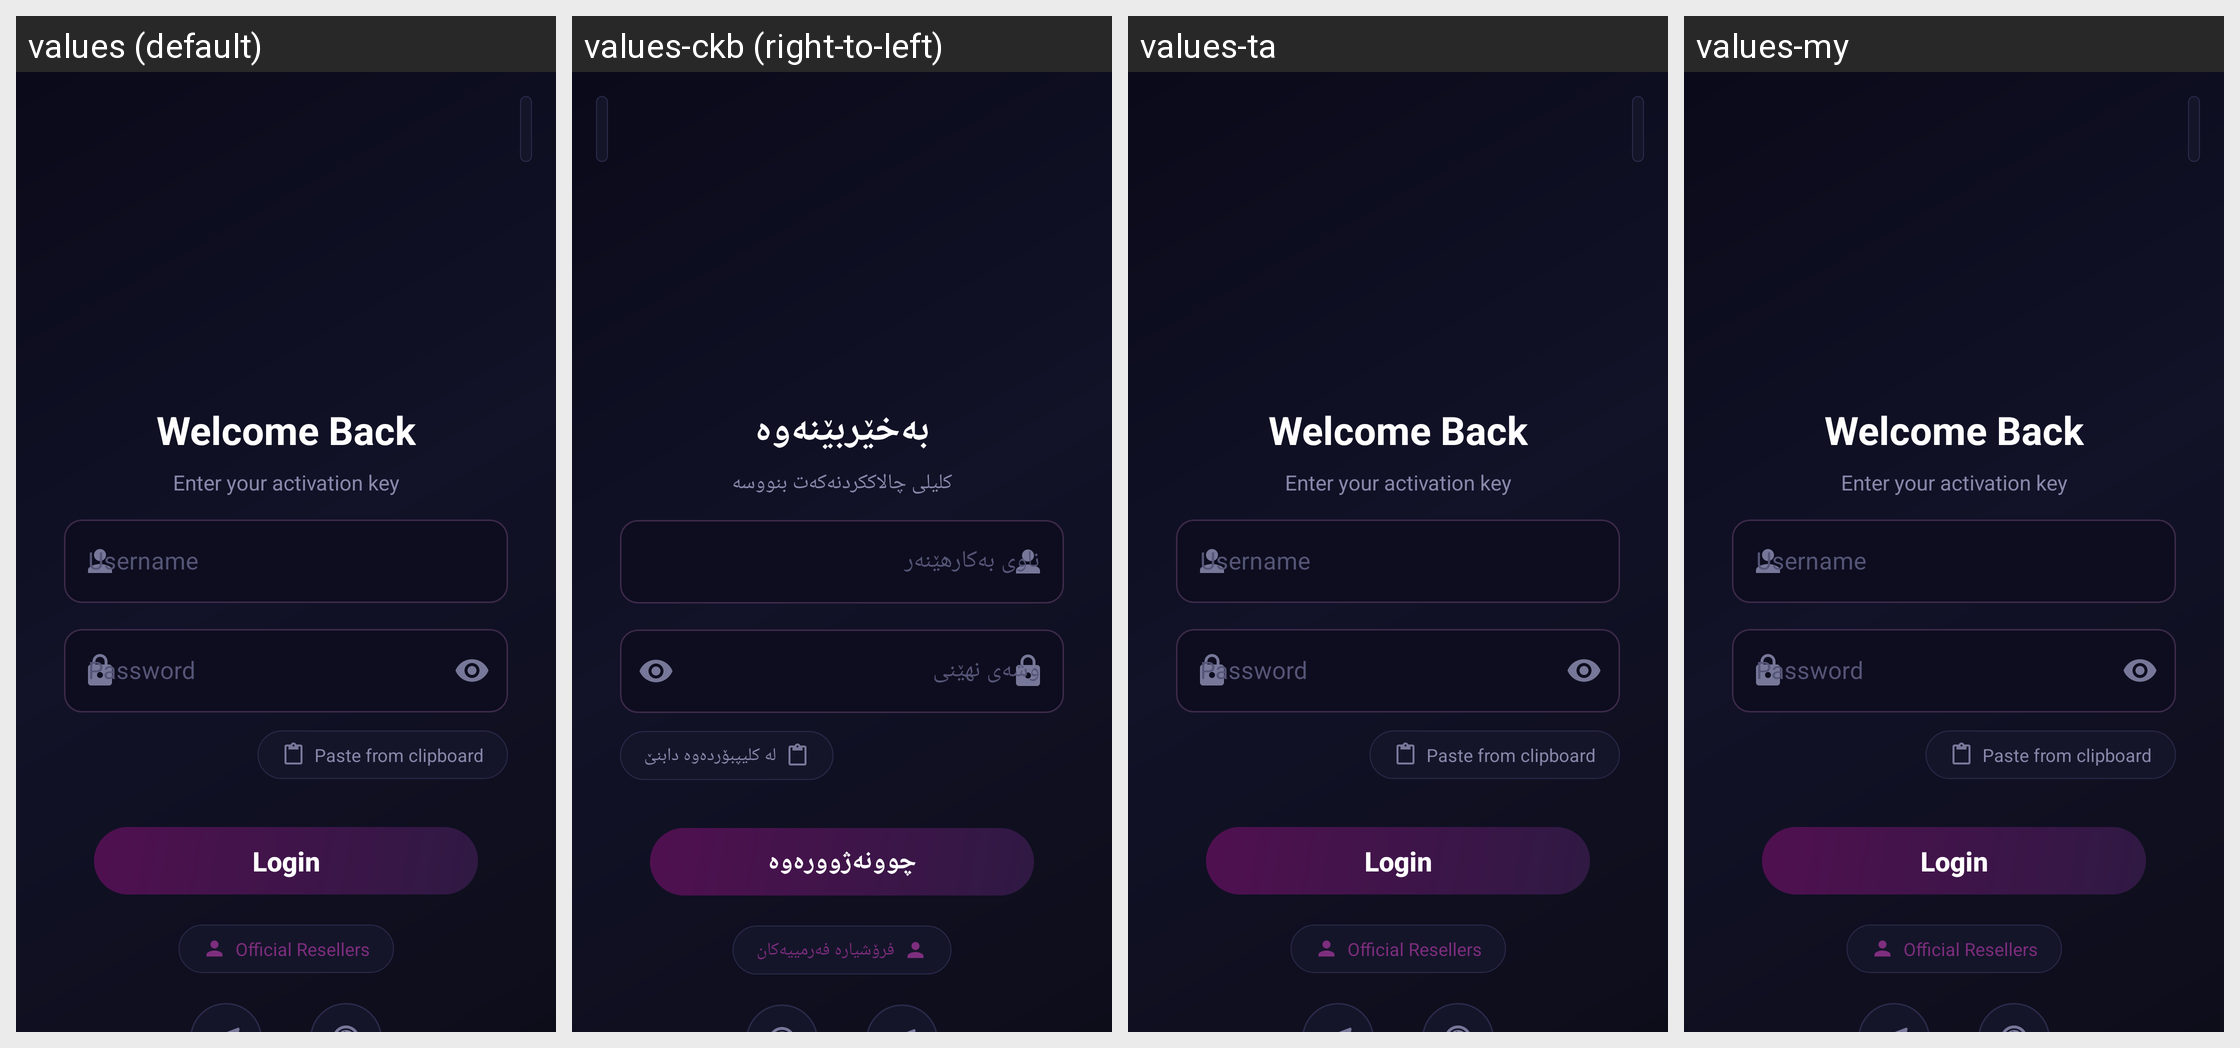

For this localized Android screen grid, give each drawn string resource with its value in every locale shown.
Android screen res/layout/fragment_login.xml rendered under 4 locales, left to right: values (default), values-ckb (right-to-left), values-ta, values-my. Device: Nexus 5 (rendered at 1080×1920; each locale shown at half size, 540×960, under a caption strip naming it); theme Theme.AppMain.
Other locales in the repository, not shown: values-af, values-am, values-ar, values-as, values-az, values-be, values-bg, values-bn, values-bs, values-ca, values-cs, values-da, values-de, values-el, values-en-rCA, values-en-rGB, values-en-rIN, values-en-rXC, values-es, values-es-rUS, values-et, values-eu, values-fa, values-fi, values-fr, values-fr-rCA, values-gl, values-gu, values-hi, values-hr, values-hu, values-hy, values-in, values-is, values-it, values-iw, values-ja, values-ka, values-kk, values-km, values-kn, values-ko, values-ky, values-lo, values-lt, values-lv, values-mk, values-ml, values-mn, values-mr, values-ms, values-nb, values-ne, values-nl, values-or, values-pa, values-pl, values-pt, values-pt-rBR, values-pt-rPT, values-ro, values-ru, values-si, values-sk, values-sl, values-sq, values-sr, values-sv, values-sw, values-te, values-th, values-tl, values-tr, values-uk, values-ur, values-uz, values-vi, values-zh-rCN, values-zh-rHK, values-zh-rTW, values-zu.
Strings drawn on this screen, with the default value and each locale's value (text and hints the layout hard-codes, and strings that could not be matched under every locale, appear in the picture but are not listed):

welcome_back
  values: Welcome Back
  values-ckb: بەخێربێنەوە
  values-ta: Welcome Back  [not translated; the default value is used]
  values-my: Welcome Back  [not translated; the default value is used]

enter_your_activation_key
  values: Enter your activation key
  values-ckb: کلیلی چالاککردنەکەت بنووسە
  values-ta: Enter your activation key  [not translated; the default value is used]
  values-my: Enter your activation key  [not translated; the default value is used]

username_hint
  values: Username
  values-ckb: ناوی بەکارهێنەر
  values-ta: Username  [not translated; the default value is used]
  values-my: Username  [not translated; the default value is used]

password_hint
  values: Password
  values-ckb: وشەی نهێنی
  values-ta: Password  [not translated; the default value is used]
  values-my: Password  [not translated; the default value is used]

paste_clipboard
  values: Paste from clipboard
  values-ckb: لە کلیپبۆردەوە دابنێ
  values-ta: Paste from clipboard  [not translated; the default value is used]
  values-my: Paste from clipboard  [not translated; the default value is used]

login
  values: Login
  values-ckb: چوونەژوورەوە
  values-ta: Login  [not translated; the default value is used]
  values-my: Login  [not translated; the default value is used]

find_reseller
  values: Official Resellers
  values-ckb: فرۆشیارە فەرمییەکان
  values-ta: Official Resellers  [not translated; the default value is used]
  values-my: Official Resellers  [not translated; the default value is used]
